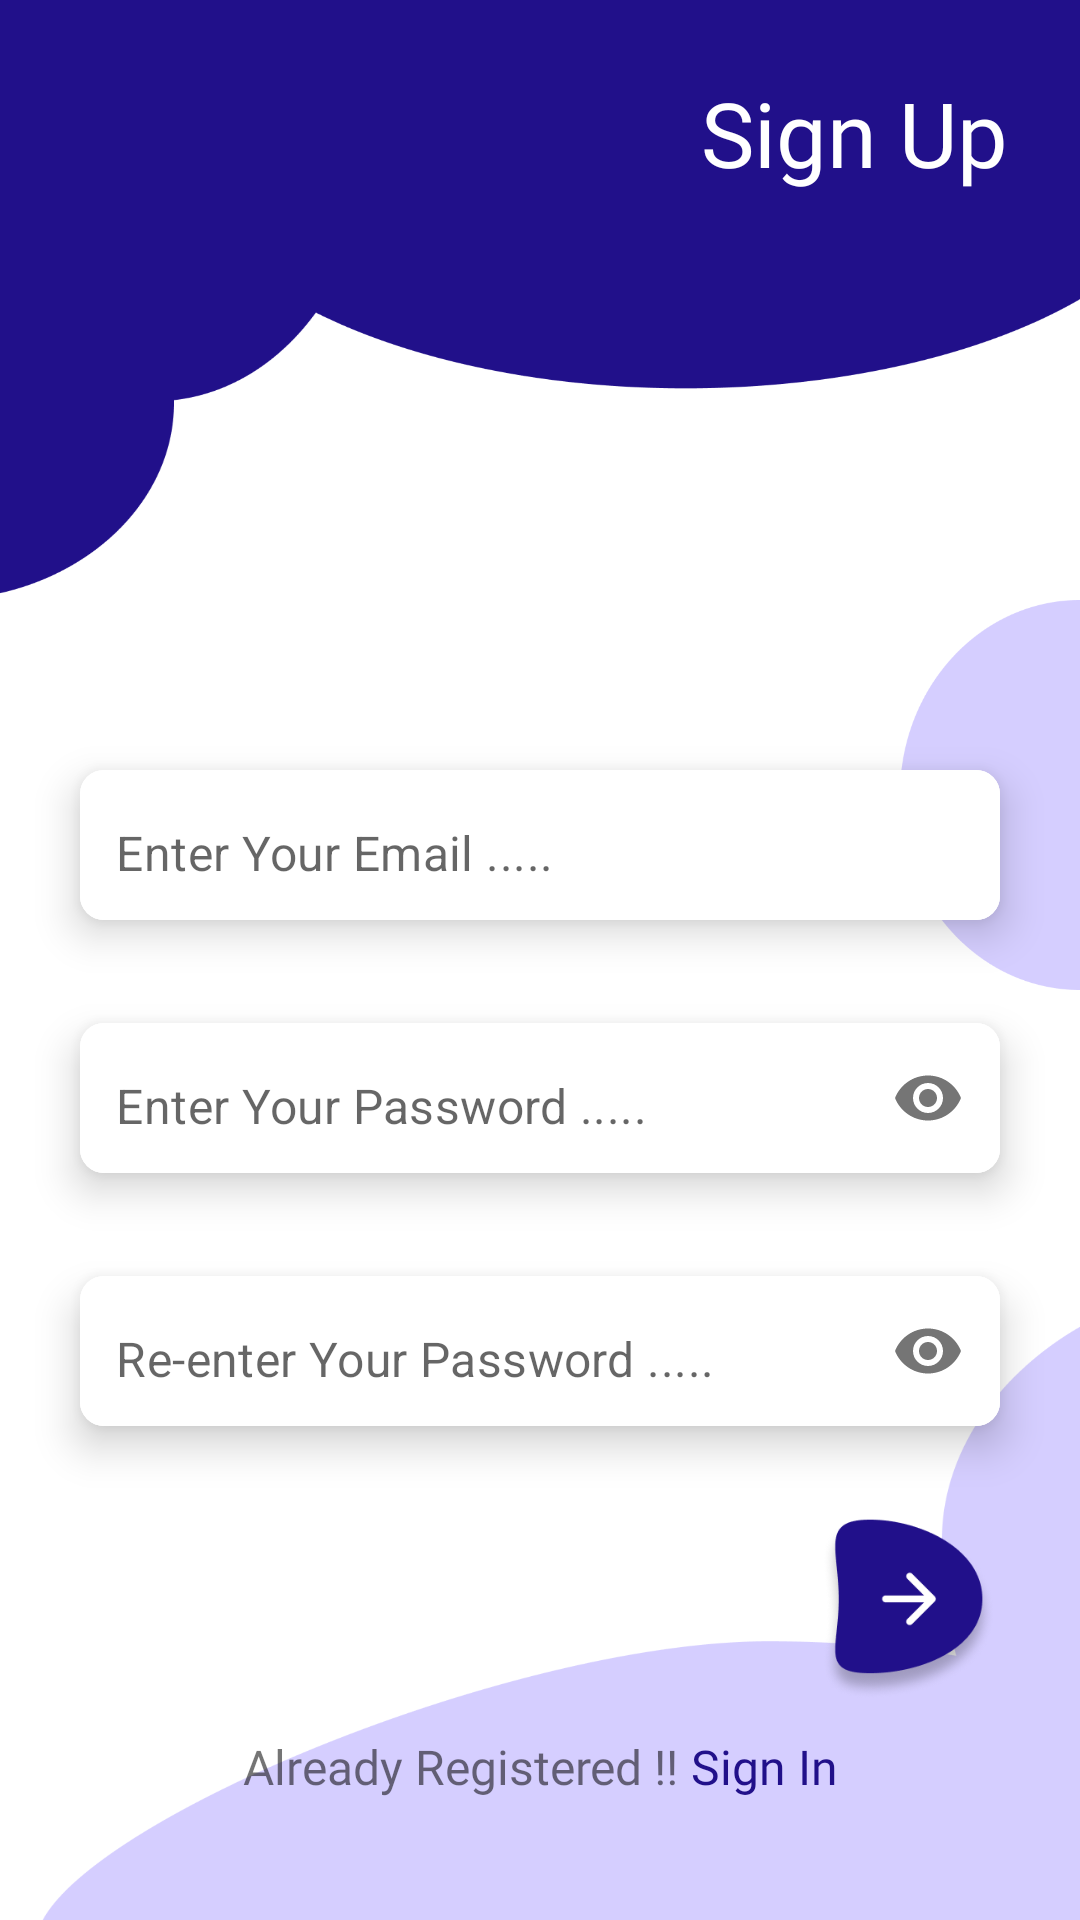

This screen was rendered from an Android layout file. Write that file and the resources it references.
<!-- AndroidManifest.xml: application theme Theme.KotlinToDoPractice -->
<!-- res/layout/fragment_sign_up.xml -->
<?xml version="1.0" encoding="utf-8"?>
<androidx.constraintlayout.widget.ConstraintLayout xmlns:android="http://schemas.android.com/apk/res/android"
    xmlns:app="http://schemas.android.com/apk/res-auto"
    xmlns:tools="http://schemas.android.com/tools"
    android:layout_width="match_parent"
    android:layout_height="match_parent"
    tools:context=".fragments.SignUpFragment">

    <ImageView
        android:id="@+id/imageView"
        android:layout_width="wrap_content"
        android:layout_height="200dp"
        android:scaleType="fitXY"
        android:src="@drawable/design_one"
        app:layout_constraintEnd_toEndOf="parent"
        app:layout_constraintHorizontal_bias="0.5"
        app:layout_constraintStart_toStartOf="parent"
        app:layout_constraintTop_toTopOf="parent" />

    <ImageView
        android:id="@+id/imageView2"
        android:layout_width="60dp"
        android:layout_height="130dp"
        android:rotation="180"
        android:scaleType="fitXY"
        android:src="@drawable/ellipse_one"
        app:layout_constraintEnd_toEndOf="parent"
        app:layout_constraintTop_toBottomOf="@+id/imageView" />


    <ImageView
        android:id="@+id/imageView3"
        android:layout_width="0dp"
        android:layout_height="210dp"
        android:layout_marginStart="12dp"
        android:scaleType="fitXY"
        android:src="@drawable/design_two"
        app:layout_constraintBottom_toBottomOf="parent"
        app:layout_constraintEnd_toEndOf="parent"
        app:layout_constraintHorizontal_bias="0.5"
        app:layout_constraintStart_toStartOf="parent" />


    <TextView
        android:id="@+id/textView"
        android:layout_width="wrap_content"
        android:layout_height="wrap_content"
        android:layout_marginTop="24dp"
        android:layout_marginEnd="24dp"
        android:fontFamily="@font/inter_extra_bold"
        android:text="Sign Up"
        android:textColor="@color/white"
        android:textSize="30sp"
        app:layout_constraintEnd_toEndOf="parent"
        app:layout_constraintTop_toTopOf="parent" />

    <com.google.android.material.card.MaterialCardView
        android:id="@+id/cardView1"
        android:layout_width="0dp"
        android:layout_height="wrap_content"
        android:layout_marginHorizontal="16dp"
        android:layout_marginTop="42dp"
        app:cardCornerRadius="8dp"
        app:cardElevation="8dp"
        app:cardUseCompatPadding="true"
        app:layout_constraintEnd_toEndOf="parent"
        app:layout_constraintHorizontal_bias="0.5"
        app:layout_constraintStart_toStartOf="parent"
        app:layout_constraintTop_toTopOf="@+id/imageView2">

        <com.google.android.material.textfield.TextInputLayout
            android:layout_width="match_parent"
            android:layout_height="50dp"
            android:background="@color/white"
            app:boxStrokeWidth="0dp"
            app:boxStrokeWidthFocused="0dp"
            app:hintEnabled="false">

            <com.google.android.material.textfield.TextInputEditText
                android:id="@+id/emailEt"
                android:layout_width="match_parent"
                android:layout_height="50dp"
                android:background="@color/white"
                android:hint="@string/enter_your_email"
                android:inputType="textEmailAddress"
                android:paddingStart="12dp"
                android:paddingTop="15dp" />
        </com.google.android.material.textfield.TextInputLayout>

    </com.google.android.material.card.MaterialCardView>

    <com.google.android.material.card.MaterialCardView
        android:id="@+id/cardView2"
        android:layout_width="0dp"
        android:layout_height="wrap_content"
        android:layout_marginHorizontal="16dp"
        android:layout_marginTop="5dp"
        app:cardCornerRadius="8dp"
        app:cardElevation="8dp"
        app:cardUseCompatPadding="true"
        app:layout_constraintEnd_toEndOf="parent"
        app:layout_constraintHorizontal_bias="0.5"
        app:layout_constraintStart_toStartOf="parent"
        app:layout_constraintTop_toBottomOf="@id/cardView1">



        <com.google.android.material.textfield.TextInputLayout
            android:layout_width="match_parent"
            android:layout_height="50dp"
            android:background="@color/white"
            app:boxStrokeWidth="0dp"
            app:boxStrokeWidthFocused="0dp"
            app:hintEnabled="false"
            app:passwordToggleEnabled="true">

            <com.google.android.material.textfield.TextInputEditText
                android:id="@+id/passEt"
                android:layout_width="match_parent"
                android:layout_height="match_parent"
                android:background="@color/white"
                android:hint="@string/enter_your_pass"
                android:inputType="textPassword"
                android:paddingStart="12dp"
                android:paddingTop="15dp" />

        </com.google.android.material.textfield.TextInputLayout>


    </com.google.android.material.card.MaterialCardView>


    <com.google.android.material.card.MaterialCardView
        android:id="@+id/cardView3"
        android:layout_width="0dp"
        android:layout_height="wrap_content"
        android:layout_marginHorizontal="16dp"
        android:layout_marginTop="5dp"
        app:cardCornerRadius="8dp"
        app:cardElevation="8dp"
        app:cardUseCompatPadding="true"
        app:layout_constraintEnd_toEndOf="parent"
        app:layout_constraintHorizontal_bias="0.5"
        app:layout_constraintStart_toStartOf="parent"
        app:layout_constraintTop_toBottomOf="@id/cardView2">


        <com.google.android.material.textfield.TextInputLayout
            android:layout_width="match_parent"
            android:layout_height="50dp"
            android:background="@color/white"
            app:boxStrokeWidth="0dp"
            app:boxStrokeWidthFocused="0dp"
            app:hintEnabled="false"
            app:passwordToggleEnabled="true">

            <com.google.android.material.textfield.TextInputEditText
                android:id="@+id/verifyPassEt"
                android:layout_width="match_parent"
                android:layout_height="match_parent"
                android:background="@color/white"
                android:hint="@string/re_enter_your_pass"
                android:inputType="textPassword"
                android:paddingStart="12dp"
                android:paddingTop="15dp" />

        </com.google.android.material.textfield.TextInputLayout>


    </com.google.android.material.card.MaterialCardView>

    <ImageView
        android:id="@+id/nextBtn"
        android:layout_width="60dp"
        android:layout_height="60dp"
        android:layout_marginTop="16dp"
        android:layout_marginEnd="12dp"
        android:src="@drawable/btn"
        app:layout_constraintEnd_toEndOf="@id/cardView3"
        app:layout_constraintTop_toBottomOf="@id/cardView3" />

    <TextView
        android:id="@+id/textview32"
        android:layout_width="wrap_content"
        android:layout_height="wrap_content"
        android:layout_marginTop="12dp"
        android:fontFamily="@font/inter_regular"
        android:text="Already Registered !!"
        android:textSize="16sp"
        app:layout_constraintEnd_toStartOf="@+id/textViewSignIn"
        app:layout_constraintHorizontal_bias="0.5"
        app:layout_constraintStart_toEndOf="@+id/imageView3"
        app:layout_constraintStart_toStartOf="@+id/guideline2"
        app:layout_constraintTop_toBottomOf="@id/nextBtn" />

    <TextView
        android:id="@+id/textViewSignIn"
        android:layout_width="wrap_content"
        android:layout_height="wrap_content"
        android:fontFamily="@font/inter_regular"
        android:text=" Sign In"
        android:textColor="@color/text_color"
        android:textSize="16sp"
        app:layout_constraintEnd_toStartOf="@+id/guideline3"
        app:layout_constraintHorizontal_bias="0.5"
        app:layout_constraintStart_toEndOf="@+id/textview32"
        app:layout_constraintTop_toTopOf="@id/textview32" />

    <androidx.constraintlayout.widget.Guideline
        android:id="@+id/guideline2"
        android:layout_width="wrap_content"
        android:layout_height="wrap_content"
        android:orientation="vertical"
        app:layout_constraintGuide_percent="0.24" />

    <androidx.constraintlayout.widget.Guideline
        android:id="@+id/guideline3"
        android:layout_width="wrap_content"
        android:layout_height="wrap_content"
        android:orientation="vertical"
        app:layout_constraintGuide_percent="0.76" />
</androidx.constraintlayout.widget.ConstraintLayout>
<!-- resources referenced by this layout -->
<resources>
  <color name="text_color">#21108A</color>
  <color name="white">#FFFFFFFF</color>
  <!-- drawable btn: png bitmap (drawable, 16319 bytes) -->
  <!-- drawable design_one: png bitmap (drawable, 12106 bytes) -->
  <!-- drawable design_two: png bitmap (drawable, 13185 bytes) -->
  <!-- drawable ellipse_one: png bitmap (drawable, 5500 bytes) -->
  <string name="enter_your_email">Enter Your Email .....</string>
  <string name="enter_your_pass">Enter Your Password .....</string>
  <string name="re_enter_your_pass">Re-enter Your Password .....</string>
  <style name="Theme.KotlinToDoPractice" parent="Theme.MaterialComponents.DayNight.NoActionBar">
          
          <item name="colorPrimary">@color/purple_500</item>
          <item name="colorPrimaryVariant">@color/purple_700</item>
          <item name="colorOnPrimary">@color/white</item>
          
          <item name="colorSecondary">@color/secondary_color</item>
          <item name="colorSecondaryVariant">@color/teal_700</item>
          <item name="colorOnSecondary">@color/black</item>
          
          <item name="android:statusBarColor" tools:targetApi="l">@color/secondary_color</item>
          
      </style>
  <color name="purple_500">#FF6200EE</color>
  <color name="purple_700">#FF3700B3</color>
  <color name="secondary_color">#D5CEFF</color>
  <color name="teal_700">#FF018786</color>
  <color name="black">#FF000000</color>
</resources>
